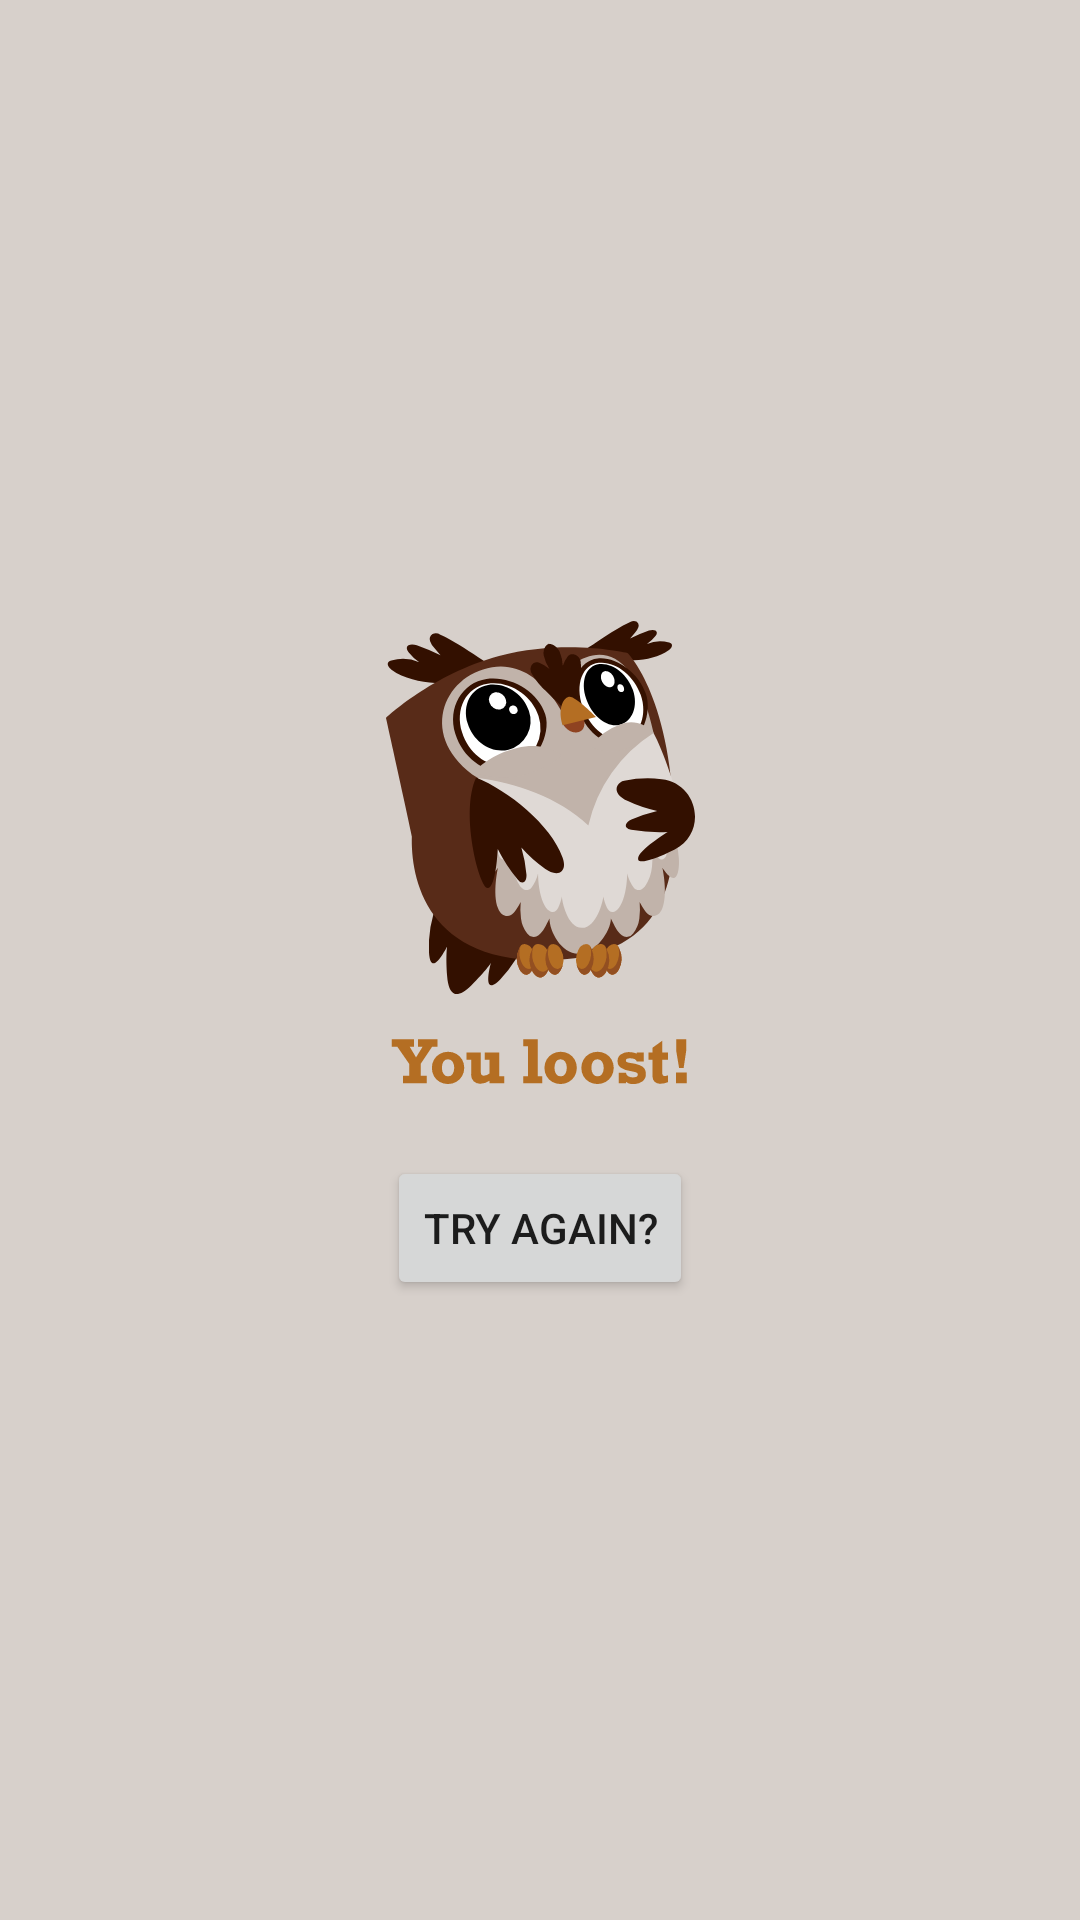

Android layout source for this screen:
<!-- AndroidManifest.xml: application theme AppTheme -->
<!-- res/layout/fragment_game_over.xml -->
<?xml version="1.0" encoding="utf-8"?>
<layout xmlns:android="http://schemas.android.com/apk/res/android"
    xmlns:app="http://schemas.android.com/apk/res-auto"
    xmlns:tools="http://schemas.android.com/tools"
    tools:context="com.example.android.navigation.GameOverFragment">

    <androidx.constraintlayout.widget.ConstraintLayout
        android:id="@+id/gameOverConstraintLayout"
        android:layout_width="match_parent"
        android:layout_height="match_parent"
        android:background="@color/gameOverBackground">

        <ImageView
            android:id="@+id/gameOverFragment"
            android:layout_width="wrap_content"
            android:layout_height="wrap_content"
            android:layout_marginStart="@dimen/margin_wide"
            android:layout_marginEnd="@dimen/margin_wide"
            android:layout_marginBottom="8dp"
            android:scaleType="fitCenter"
            app:layout_constraintBottom_toTopOf="@+id/tryAgainButton"
            app:layout_constraintEnd_toEndOf="parent"
            app:layout_constraintStart_toStartOf="parent"
            app:layout_constraintTop_toTopOf="parent"
            app:layout_constraintVertical_chainStyle="packed"
            app:srcCompat="@drawable/owl_try_again" />

        <Button
            android:id="@+id/tryAgainButton"
            android:layout_width="wrap_content"
            android:layout_height="wrap_content"
            android:layout_marginStart="@dimen/margin_wide"
            android:layout_marginTop="@dimen/margin_wide"
            android:layout_marginEnd="@dimen/margin_wide"
            android:text="@string/try_again"
            app:layout_constraintBottom_toBottomOf="parent"
            app:layout_constraintEnd_toEndOf="parent"
            app:layout_constraintStart_toStartOf="parent"
            app:layout_constraintTop_toBottomOf="@+id/gameOverFragment" />
    </androidx.constraintlayout.widget.ConstraintLayout>
</layout>
<!-- resources referenced by this layout -->
<resources>
  <color name="gameOverBackground">#D7D0CB</color>
  <dimen name="margin_wide">16dp</dimen>
  <!-- drawable owl_try_again: vector/xml drawable (drawable, 16147 chars, omitted) -->
  <string name="try_again">Try Again?</string>
  <style name="AppTheme" parent="Theme.MaterialComponents.Light.DarkActionBar">
          
          <item name="colorPrimary">@color/colorPrimary</item>
          <item name="colorPrimaryDark">@color/colorPrimaryDark</item>
          <item name="colorAccent">@color/colorAccent</item>
      </style>
  <color name="colorPrimary">#1976D2</color>
  <color name="colorPrimaryDark">#1976D2</color>
  <color name="colorAccent">#6200EA</color>
</resources>
